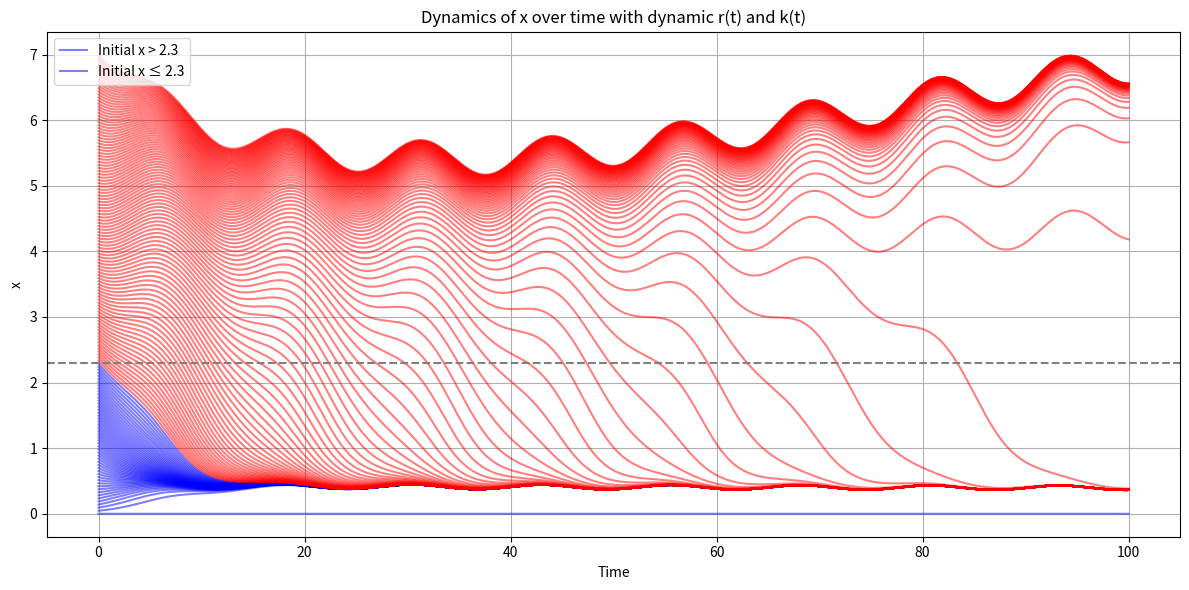

Source code (Python):
import numpy as np
import matplotlib.pyplot as plt

# 定义参数
k0 = 10  # k的基础值
alpha = 1
beta = 1
dt = 0.01  # 步长
time_end = 100  # 仿真结束时间
e=0.01
num_steps = int(time_end / dt)

# RK4 方法（向量化）
def rk4_vec(x0_values, dt, num_steps):
    x_values = np.zeros((len(x0_values), num_steps))  # 存储每个时间步的 x 值
    x_values[:, 0] = x0_values  # 初始化 x 值

    for i in range(1, num_steps):
        t = i * dt  # 当前时间
        k = k0 + 2 * np.sin(0.01 * t)  # 动态 k 值
        r = 0.47 + 0.05 * np.sin(0.5 * t) - e * k  # 动态 r 值

        x_prev = x_values[:, i - 1]

        k1 = dt * (r * x_prev * (1 - x_prev / k) - (beta * x_prev ** 2) / (alpha ** 2 + x_prev ** 2))
        k2 = dt * (r * (x_prev + 0.5 * k1) * (1 - (x_prev + 0.5 * k1) / k) -
                   (beta * (x_prev + 0.5 * k1) ** 2) / (alpha ** 2 + (x_prev + 0.5 * k1) ** 2))
        k3 = dt * (r * (x_prev + 0.5 * k2) * (1 - (x_prev + 0.5 * k2) / k) -
                   (beta * (x_prev + 0.5 * k2) ** 2) / (alpha ** 2 + (x_prev + 0.5 * k2) ** 2))
        k4 = dt * (r * (x_prev + k3) * (1 - (x_prev + k3) / k) -
                   (beta * (x_prev + k3) ** 2) / (alpha ** 2 + (x_prev + k3) ** 2))

        x_values[:, i] = x_prev + (k1 + 2 * k2 + 2 * k3 + k4) / 6

    return x_values  # 返回所有时间步的 x 值

# 增加初始条件的密度
x0_values = np.linspace(0, 7, 151)  # 生成更多的初始值

# 计算每个初始值的演化
all_x_values = rk4_vec(x0_values=x0_values, dt=dt, num_steps=num_steps)

# 绘制结果
plt.figure(figsize=(12, 6))

for i in range(len(x0_values)):
    # 根据初始值的大小选择颜色
    color = 'red' if x0_values[i] > 2.3 else 'blue'
    plt.plot(np.arange(0, time_end, dt), all_x_values[i], color=color, alpha=0.5)

# 添加标签和标题
plt.xlabel('Time')
plt.ylabel('x')
plt.title('Dynamics of x over time with dynamic r(t) and k(t)')
plt.axhline(y=2.3, color='grey', linestyle='--', label='x = 2.3')  # 添加参考线
plt.grid()

# 添加图例
plt.legend(["Initial x > 2.3", "Initial x ≤ 2.3"], loc='upper left')
plt.tight_layout()  # 调整图形以适应标签
plt.show()